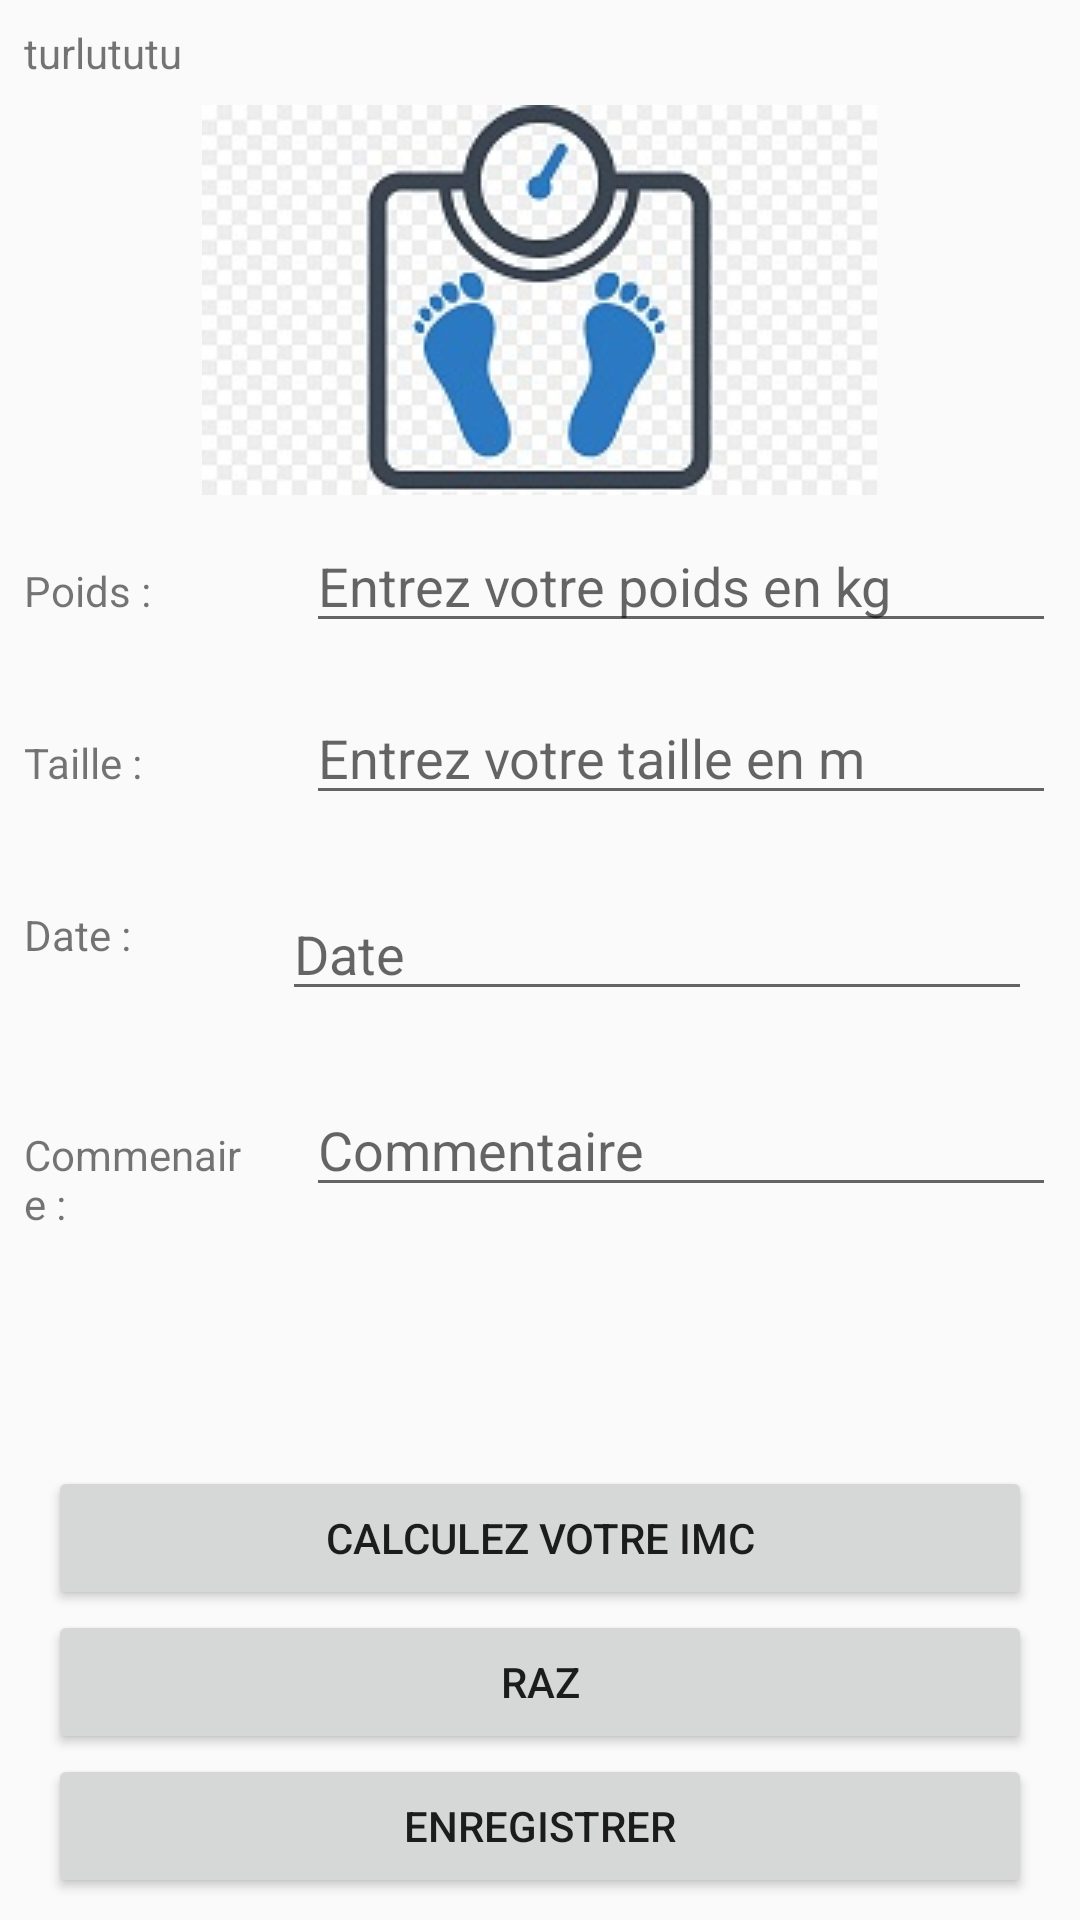

This screen was rendered from an Android layout file. Write that file and the resources it references.
<!-- AndroidManifest.xml: application theme Theme.AppCompat.Light.NoActionBar -->
<!-- res/layout/activity_imc.xml -->
<?xml version="1.0" encoding="utf-8"?>
<ScrollView
    xmlns:android="http://schemas.android.com/apk/res/android"
    xmlns:tools="http://schemas.android.com/tools"
    android:layout_width="fill_parent"
    android:layout_height="wrap_content">
<LinearLayout
    android:layout_width="match_parent"
    android:layout_height="wrap_content"
    android:orientation="vertical"
    tools:context=".controller.ImcActivity">

    <TextView
        android:id="@+id/activity_imc_name"
        android:layout_width="match_parent"
        android:layout_height="wrap_content"
        android:layout_margin="8dp"
        android:layout_weight="25"
        android:text="@string/turlututu"
        android:textSize="14sp" />


    
    <ImageView
        android:layout_width="wrap_content"
        android:layout_height="wrap_content"
        android:layout_gravity="center_horizontal"
        android:src="@drawable/scale_bmi"
        android:contentDescription="@string/scale" />

    
    <LinearLayout
        android:layout_width="match_parent"
        android:layout_height="wrap_content"
        android:orientation="horizontal">


        <TextView
            android:layout_width="0dp"
            android:layout_height="wrap_content"
            android:layout_margin="8dp"
            android:layout_weight="25"
            android:text="@string/poids"
            android:textSize="14sp" />

        <EditText
            android:id="@+id/activity_imc_weight_input"
            android:layout_width="0dp"
            android:layout_height="wrap_content"
            android:layout_margin="8dp"
            android:layout_weight="80"
            android:ems="10"
            android:hint="@string/entrez_votre_poids_en_kg"
            android:inputType="numberDecimal" />
    </LinearLayout>

    
    <LinearLayout
        android:layout_width="match_parent"
        android:layout_height="wrap_content"
        android:orientation="horizontal">

        <TextView
            android:layout_width="0dp"
            android:layout_height="wrap_content"
            android:layout_margin="8dp"
            android:layout_weight="25"
            android:text="@string/taille"
            tools:layout_editor_absoluteX="96dp"
            tools:layout_editor_absoluteY="35dp" />

        <EditText
            android:id="@+id/activity_imc_size_input"
            android:layout_width="0dp"
            android:layout_height="wrap_content"
            android:layout_margin="8dp"
            android:layout_weight="80"
            android:ems="10"
            android:hint="@string/entrez_votre_taille_en_m"
            android:inputType="numberDecimal" />
    </LinearLayout>

    
    <LinearLayout
        android:layout_width="match_parent"
        android:layout_height="wrap_content"
        android:layout_margin="8dp"
        android:orientation="horizontal">

        <TextView
            android:layout_width="0dp"
            android:layout_height="wrap_content"
            android:layout_weight="25"
            android:text="@string/date"
            android:textSize="14sp" />

        <EditText
            android:id="@+id/activity_imc_date_input"
            android:layout_width="0dp"
            android:layout_height="wrap_content"
            android:layout_margin="8dp"
            android:layout_weight="80"
            android:ems="10"
            android:hint="@string/date_hint"
            android:inputType="date" />
    </LinearLayout>

    
    <LinearLayout
        android:layout_width="match_parent"
        android:layout_height="wrap_content"
        android:orientation="horizontal">

        <TextView
            android:layout_width="0dp"
            android:layout_height="wrap_content"
            android:layout_margin="8dp"
            android:layout_weight="25"
            android:text="@string/comment"
            android:textSize="14sp" />

        <EditText
            android:id="@+id/activity_imc_comment_input"
            android:layout_width="0dp"
            android:layout_height="wrap_content"
            android:layout_margin="8dp"
            android:layout_weight="80"
            android:ems="10"
            android:hint="@string/comment_hint"
            android:inputType="text" />
    </LinearLayout>

    
    <TextView
        android:id="@+id/activity_imc_result_text"
        android:layout_width="match_parent"
        android:layout_height="wrap_content"
        android:layout_gravity="center_horizontal"
        android:layout_margin="8dp"

        android:padding="15dp"
        android:text=""
        android:textSize="24sp"
        android:textStyle="bold"
        tools:layout_editor_absoluteX="96dp"
        tools:layout_editor_absoluteY="35dp" />

    
    <Button
        android:id="@+id/activity_imc_compute_button"
        android:layout_width="match_parent"
        android:layout_height="wrap_content"
        android:layout_marginStart="16dp"
        android:layout_marginEnd="16dp"
        android:text="@string/calculez_votre_imc" />

    
    <Button
        android:id="@+id/activity_imc_clear_button"
        android:layout_width="match_parent"
        android:layout_height="wrap_content"
        android:layout_marginStart="16dp"
        android:layout_marginEnd="16dp"
        android:text="@string/raz" />

    
    <Button
        android:id="@+id/activity_imc_store_button"
        android:layout_width="match_parent"
        android:layout_height="wrap_content"
        android:layout_marginStart="16dp"
        android:layout_marginEnd="16dp"
        android:text="@string/store" />
</LinearLayout>

</ScrollView>
<!-- resources referenced by this layout -->
<resources>
  <!-- drawable scale_bmi: jpg bitmap (drawable, 16161 bytes) -->
  <string name="calculez_votre_imc">Calculez votre IMC</string>
  <string name="comment">Commenaire :</string>
  <string name="comment_hint">Commentaire</string>
  <string name="date">Date :</string>
  <string name="date_hint">Date</string>
  <string name="entrez_votre_poids_en_kg">Entrez votre poids en kg</string>
  <string name="entrez_votre_taille_en_m">Entrez votre taille en m</string>
  <string name="poids">Poids :</string>
  <string name="raz">RAZ</string>
  <string name="scale">pése-personne</string>
  <string name="store">Enregistrer</string>
  <string name="taille">Taille :</string>
  <string name="turlututu">turlututu</string>
</resources>
